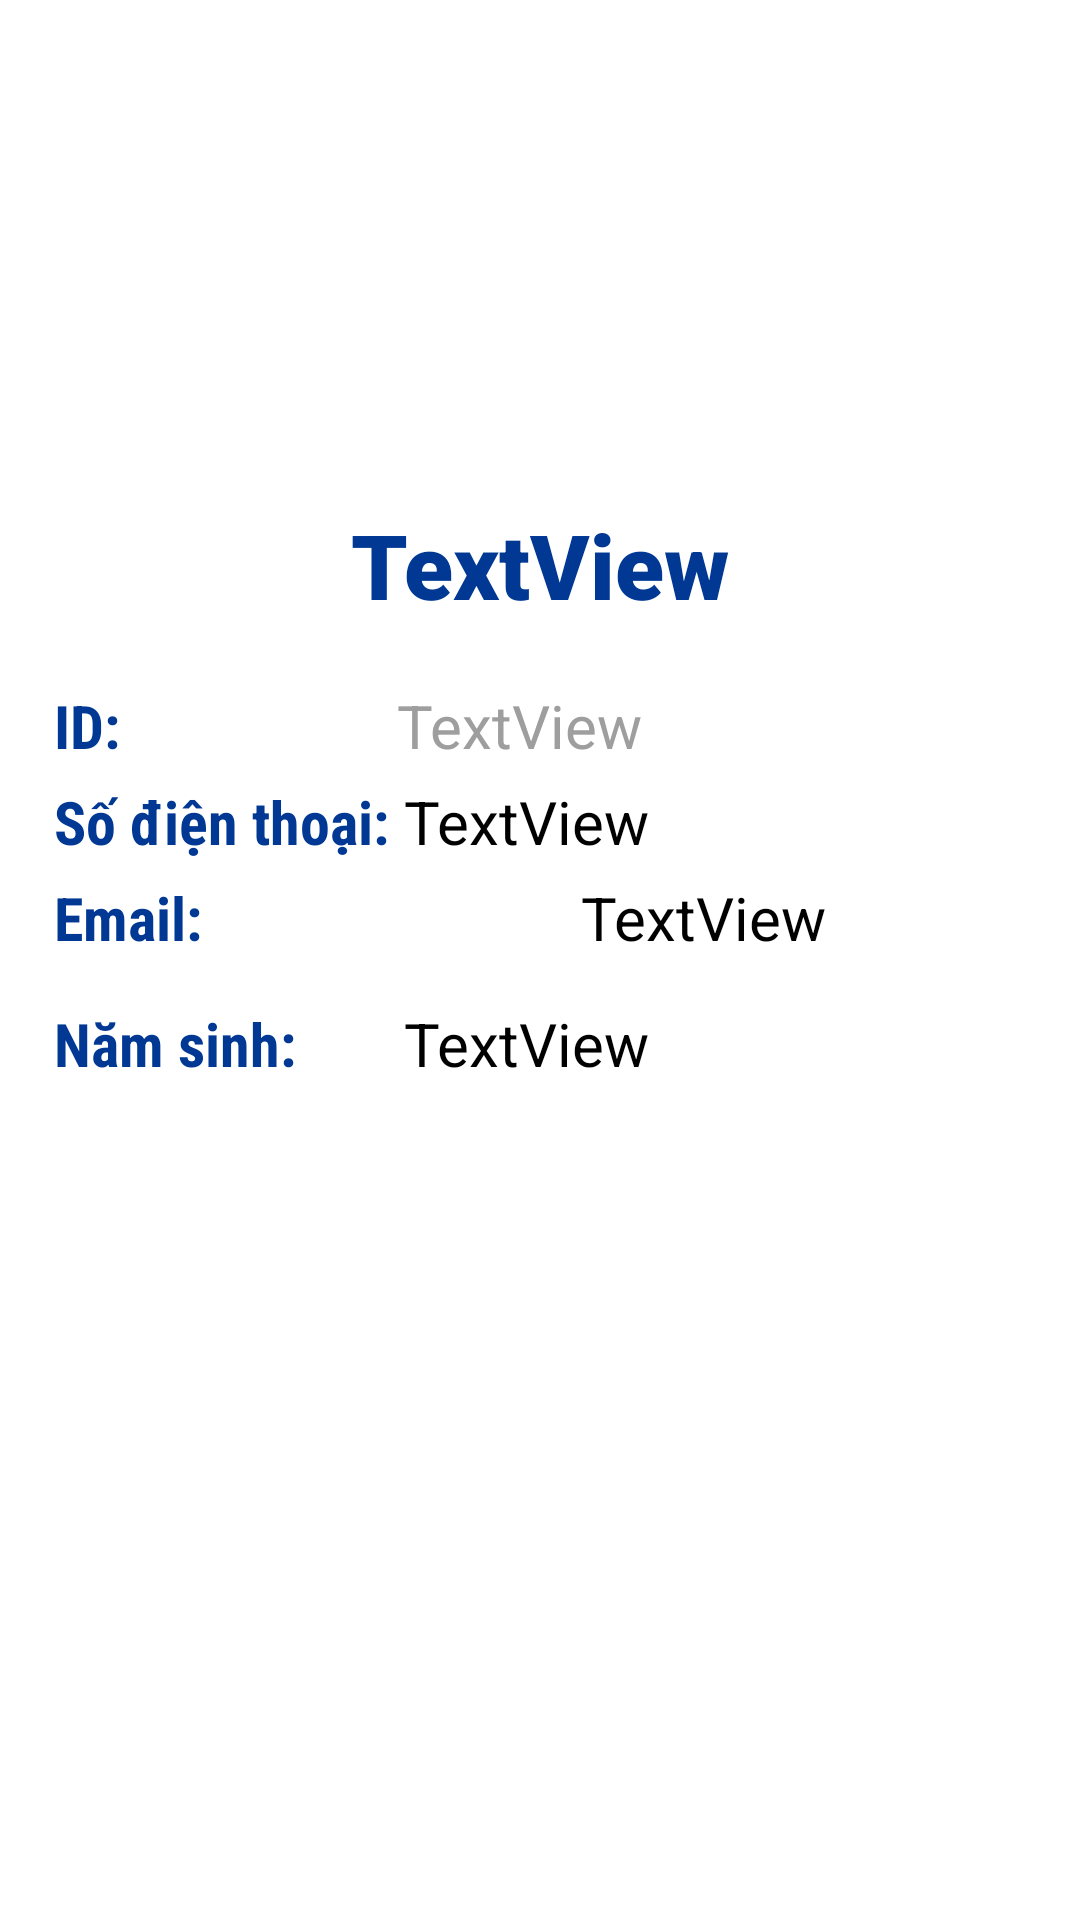

Android layout source for this screen:
<!-- AndroidManifest.xml: application theme Theme.Ministop -->
<!-- res/layout/layout_chitietnhanvien.xml -->
<?xml version="1.0" encoding="utf-8"?>
<androidx.constraintlayout.widget.ConstraintLayout xmlns:android="http://schemas.android.com/apk/res/android"
    xmlns:app="http://schemas.android.com/apk/res-auto"
    xmlns:tools="http://schemas.android.com/tools"
    android:layout_width="match_parent"
    android:layout_height="match_parent"
    android:background="@color/white"
    android:padding="10dp">

    <ImageView
        android:id="@+id/img_CTNV"
        android:layout_width="match_parent"
        android:layout_height="150dp"
        app:layout_constraintEnd_toEndOf="parent"
        app:layout_constraintStart_toStartOf="parent"
        app:layout_constraintTop_toTopOf="parent"
        app:srcCompat="@drawable/food_tteok" />

    <TextView
        android:id="@+id/tv_CTNVName"
        android:layout_width="match_parent"
        android:layout_height="wrap_content"
        android:text="TextView"
        android:textAlignment="center"
        android:textStyle="bold"
        android:textSize="30dp"
        android:textColor="@color/blue"
        android:layout_marginTop="8dp"
        android:fontFamily="sans-serif-black"
        app:layout_constraintEnd_toEndOf="parent"
        app:layout_constraintStart_toStartOf="parent"
        app:layout_constraintTop_toBottomOf="@+id/img_CTNV" />

    <TextView
        android:id="@+id/textView6"
        android:layout_width="wrap_content"
        android:layout_height="wrap_content"
        android:layout_marginLeft="8dp"
        android:layout_marginTop="20dp"
        android:fontFamily="sans-serif-condensed"
        android:text="ID:"
        android:textColor="@color/blue"
        android:textSize="20dp"
        android:textStyle="bold"
        app:layout_constraintStart_toStartOf="parent"
        app:layout_constraintTop_toBottomOf="@+id/tv_CTNVName" />

    <TextView
        android:id="@+id/tv_CTNVID"
        android:layout_width="200dp"
        android:layout_height="wrap_content"
        android:layout_marginTop="20dp"
        android:text="TextView"
        android:textColor="@color/hint_txt"
        android:textSize="20dp"
        app:layout_constraintEnd_toEndOf="@+id/tv_CTNVSoDienThoai"
        app:layout_constraintStart_toEndOf="@+id/textView7"
        app:layout_constraintTop_toBottomOf="@+id/tv_CTNVName" />
    <TextView
        android:id="@+id/textView7"
        android:layout_width="wrap_content"
        android:layout_height="wrap_content"
        android:layout_marginLeft="8dp"
        android:fontFamily="sans-serif-condensed"
        android:text="Số điện thoại:"
        android:textColor="@color/blue"
        android:textSize="20dp"
        android:layout_marginTop="5dp"
        android:textStyle="bold"
        app:layout_constraintStart_toStartOf="parent"
        app:layout_constraintTop_toBottomOf="@+id/textView6" />
    <TextView
        android:id="@+id/tv_CTNVSoDienThoai"
        android:layout_width="200dp"
        android:layout_height="wrap_content"
        android:text="TextView"
        android:textColor="@color/black"
        android:textSize="20dp"
        android:layout_marginLeft="5dp"
        android:layout_marginTop="5dp"
        app:layout_constraintStart_toEndOf="@+id/textView7"
        app:layout_constraintTop_toBottomOf="@+id/tv_CTNVID" />
    <TextView
        android:id="@+id/textView8"
        android:layout_width="wrap_content"
        android:layout_height="wrap_content"
        android:layout_marginLeft="8dp"
        android:fontFamily="sans-serif-condensed"
        android:text="Email:"
        android:textColor="@color/blue"
        android:textSize="20dp"
        android:layout_marginTop="5dp"
        android:textStyle="bold"
        app:layout_constraintStart_toStartOf="parent"
        app:layout_constraintTop_toBottomOf="@+id/textView7" />

    <TextView
        android:id="@+id/tv_CTNVEmail"
        android:layout_width="wrap_content"
        android:layout_height="wrap_content"
        android:text="TextView"
        android:textColor="@color/black"
        android:textSize="20dp"
        android:layout_marginTop="5dp"
        app:layout_constraintEnd_toEndOf="@+id/tv_CTNVSoDienThoai"
        app:layout_constraintStart_toStartOf="@id/tv_CTNVSoDienThoai"
        app:layout_constraintTop_toBottomOf="@+id/tv_CTNVSoDienThoai" />
    <TextView
        android:id="@+id/textView9"
        android:layout_width="wrap_content"
        android:layout_height="wrap_content"
        android:layout_marginLeft="8dp"
        android:fontFamily="sans-serif-condensed"
        android:text="Năm sinh:"
        android:textColor="@color/blue"
        android:textSize="20dp"
        android:layout_marginTop="15dp"
        android:textStyle="bold"
        app:layout_constraintStart_toStartOf="parent"
        app:layout_constraintTop_toBottomOf="@+id/textView8" />

    <TextView
        android:id="@+id/tv_CTNVNgaySinh"
        android:layout_width="200dp"
        android:layout_height="wrap_content"
        android:layout_marginTop="15dp"
        android:text="TextView"
        android:textColor="@color/black"
        android:textSize="20dp"
        app:layout_constraintEnd_toEndOf="@+id/tv_CTNVEmail"
        app:layout_constraintStart_toStartOf="@+id/tv_CTNVEmail"
        app:layout_constraintTop_toBottomOf="@+id/tv_CTNVEmail" />
</androidx.constraintlayout.widget.ConstraintLayout>
<!-- resources referenced by this layout -->
<resources>
  <color name="black">#FF000000</color>
  <color name="blue">#003894</color>
  <color name="hint_txt">#9e9e9e</color>
  <color name="white">#FFFFFFFF</color>
  <style name="Theme.Ministop" parent="Theme.MaterialComponents.DayNight.DarkActionBar">
          
          <item name="colorPrimary">@color/blue</item>
          <item name="colorPrimaryVariant">@color/purple_700</item>
          <item name="colorOnPrimary">@color/blue</item>
          
          <item name="colorSecondary">@color/teal_200</item>
          <item name="colorSecondaryVariant">@color/teal_700</item>
          <item name="colorOnSecondary">@color/black</item>
          
          <item name="android:statusBarColor" tools:targetApi="l">?attr/colorPrimaryVariant</item>
          
      </style>
  <color name="purple_700">#FF3700B3</color>
  <color name="teal_200">#FF03DAC5</color>
  <color name="teal_700">#FF018786</color>
</resources>
